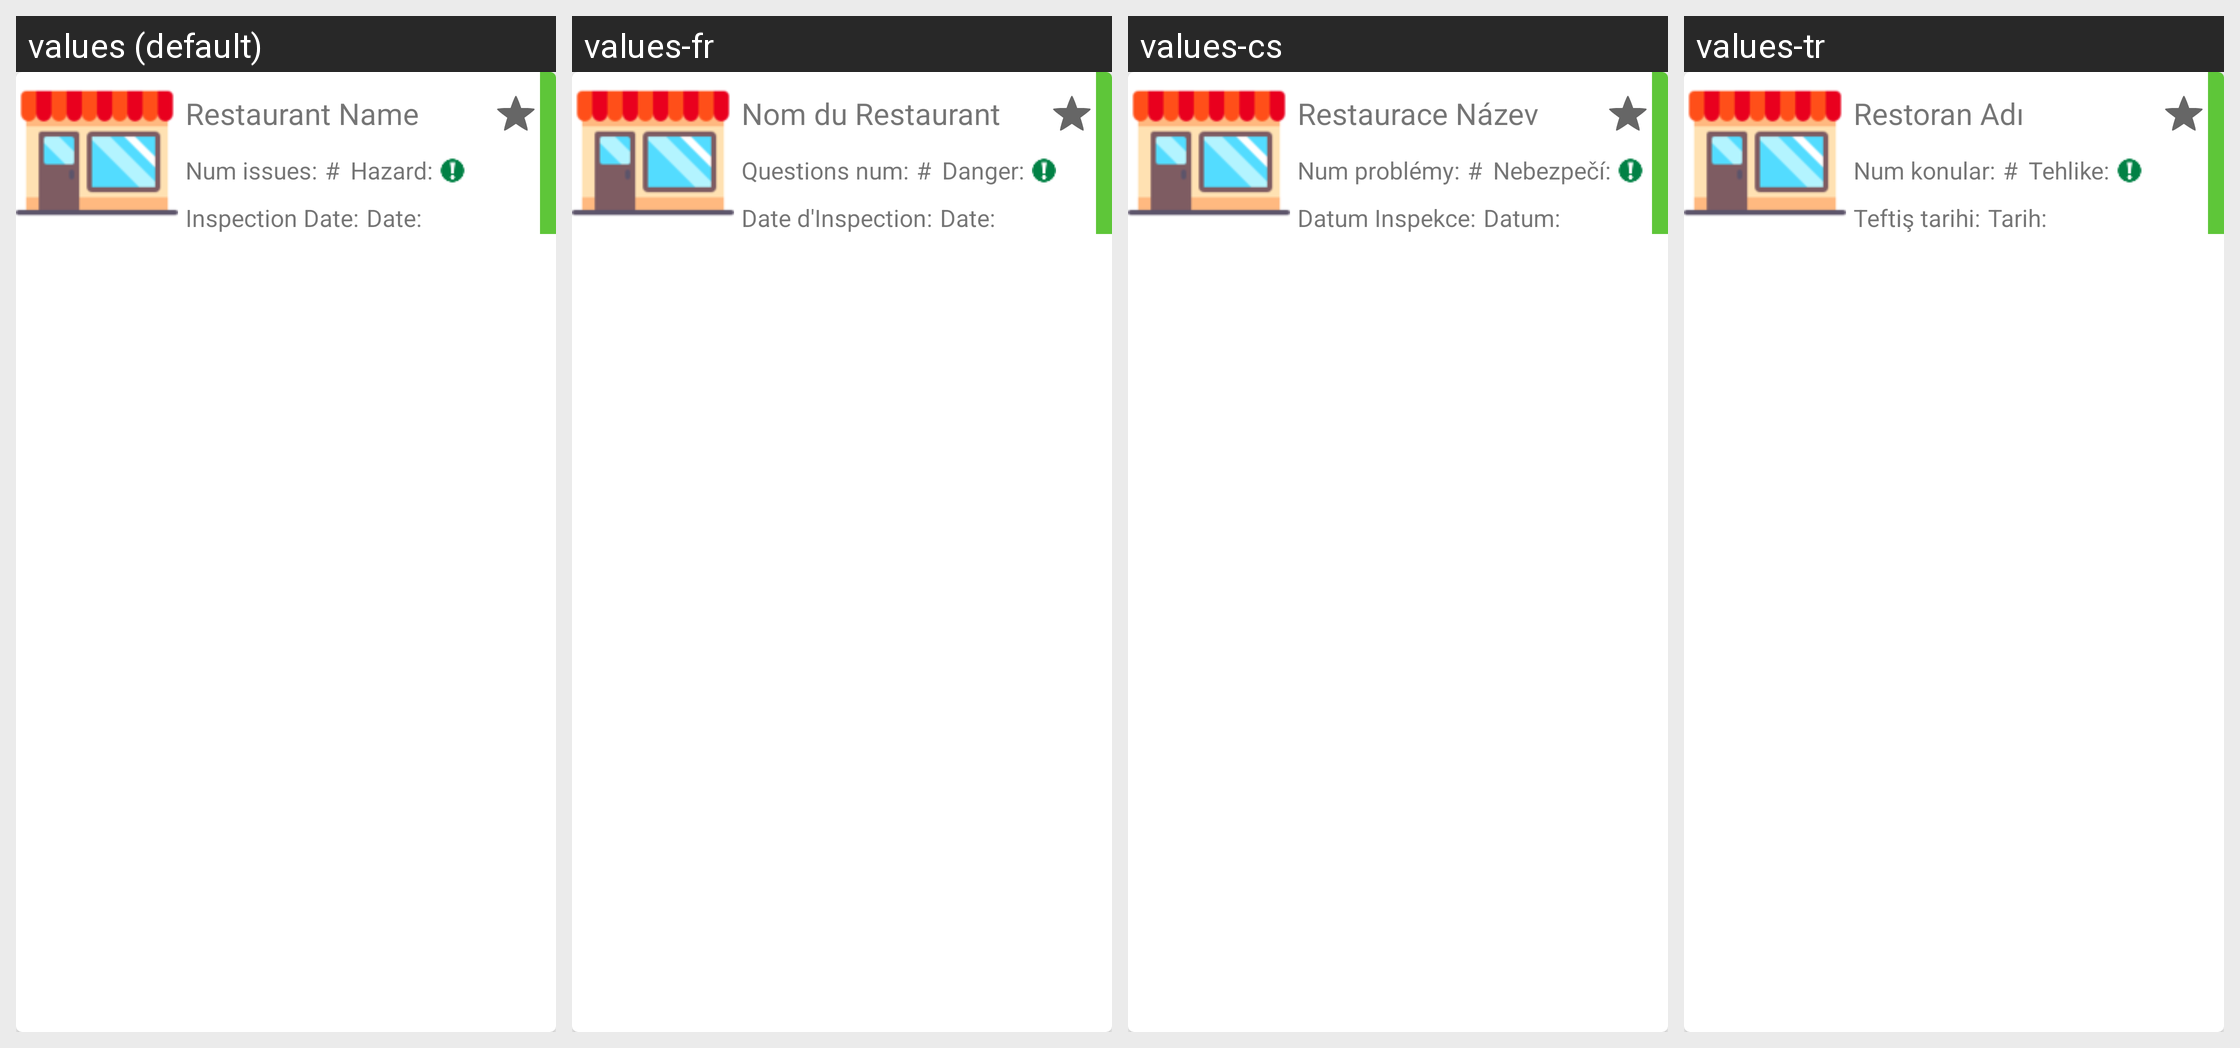

Locale-by-locale string values for the Android screen shown in this grid:
Android screen res/layout/recyclerview_restaurants.xml rendered under 4 locales, left to right: values (default), values-fr, values-cs, values-tr. Device: Nexus 5 (rendered at 1080×1920; each locale shown at half size, 540×960, under a caption strip naming it); theme AppTheme.
Strings drawn on this screen, with the default value and each locale's value (text and hints the layout hard-codes, and strings that could not be matched under every locale, appear in the picture but are not listed):

restaurantName
  values: Restaurant Name
  values-fr: Nom du Restaurant
  values-cs: Restaurace Název
  values-tr: Restoran Adı

restaurantNumIssues
  values: Num issues:
  values-fr: Questions num:
  values-cs: Num problémy:
  values-tr: Num konular:

restaurantNumIssuesValue
  values: #
  values-fr: #
  values-cs: #
  values-tr: #

restaurantHazardLevel
  values: Hazard:
  values-fr: Danger:
  values-cs: Nebezpečí:
  values-tr: Tehlike:

restaurantLastInspection
  values: Inspection Date:
  values-fr: Date d'Inspection:
  values-cs: Datum Inspekce:
  values-tr: Teftiş tarihi:

restaurantLastInspectionValue
  values: Date:
  values-fr: Date:
  values-cs: Datum:
  values-tr: Tarih:
